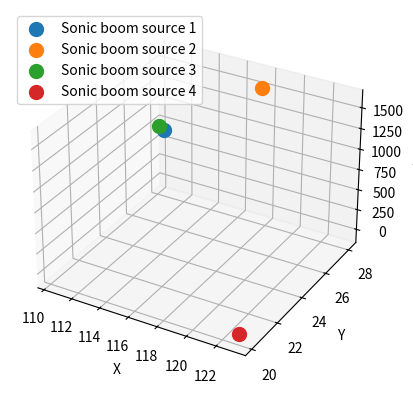

Here is the Python script that generated this plot:
import numpy as np
from scipy.optimize import least_squares
import matplotlib.pyplot as plt
from mpl_toolkits.mplot3d import Axes3D

# 声速常量，单位为米/秒
v = 343

# 定义各监测点的位置和到达时间数据
coordinates = {
    'A': (110.241, 27.204, 824, [100.767, 164.229, 214.850, 270.065]),
    'B': (110.783, 27.456, 727, [92.453, 112.220, 169.362, 196.583]),
    'C': (110.762, 27.785, 742, [75.560, 110.696, 156.936, 188.020]),
    'D': (110.251, 28.025, 850, [94.653, 141.409, 196.517, 258.985]),
    'E': (110.524, 27.617, 786, [78.600, 86.216, 118.443, 126.669]),
    'F': (110.467, 28.081, 678, [67.274, 166.270, 175.482, 266.871]),
    'G': (110.047, 27.521, 575, [103.738, 163.024, 206.789, 210.306])
}


def leftovers(vars, coordinate_data):
    """
    计算预测时间与实际时间的残差。

    Args:
        vars (list): 待优化的变量，包括位置和时间。
        coordinate_data (list): 包含经度、纬度、高程、到达时间的数据列表。

    Returns:
        ndarray: 残差数组。
    """
    x, y, z, t = vars
    leftovers = []
    for coordinate in coordinate_data:
        lon, lat, alt, time = coordinate
        forecasted_time = (np.sqrt((x - lon) ** 2 + (y - lat) ** 2 + (z - alt) ** 2) / v) + t
        leftovers.append(forecasted_time - time)
    return leftovers


initial_guess = [110.5, 27.5, 750, 0]  # 初始猜测值

sources_places_times = []  # 用于存储音爆源的位置和时间

# 对每个音爆源进行计算
for i in range(4):
    coordinate_data = [(coordinates[coordinate][0], coordinates[coordinate][1], coordinates[coordinate][2],
                        coordinates[coordinate][3][i]) for coordinate in coordinates]
    result = least_squares(leftovers, initial_guess, args=(coordinate_data,))
    sources_places_times.append(result.x)
    print(f"音爆源 {i + 1} 的计算结果：", result.x)

# 绘制三维散点图
fig = plt.figure()
ax = fig.add_subplot(111, projection='3d')

for i, source in enumerate(sources_places_times):
    x, y, z, _ = source
    ax.scatter(x, y, z, label=f'Sonic boom source {i + 1}', s=100)

ax.set_xlabel('X')
ax.set_ylabel('Y')
ax.set_zlabel('Z')
ax.legend()

plt.show()
